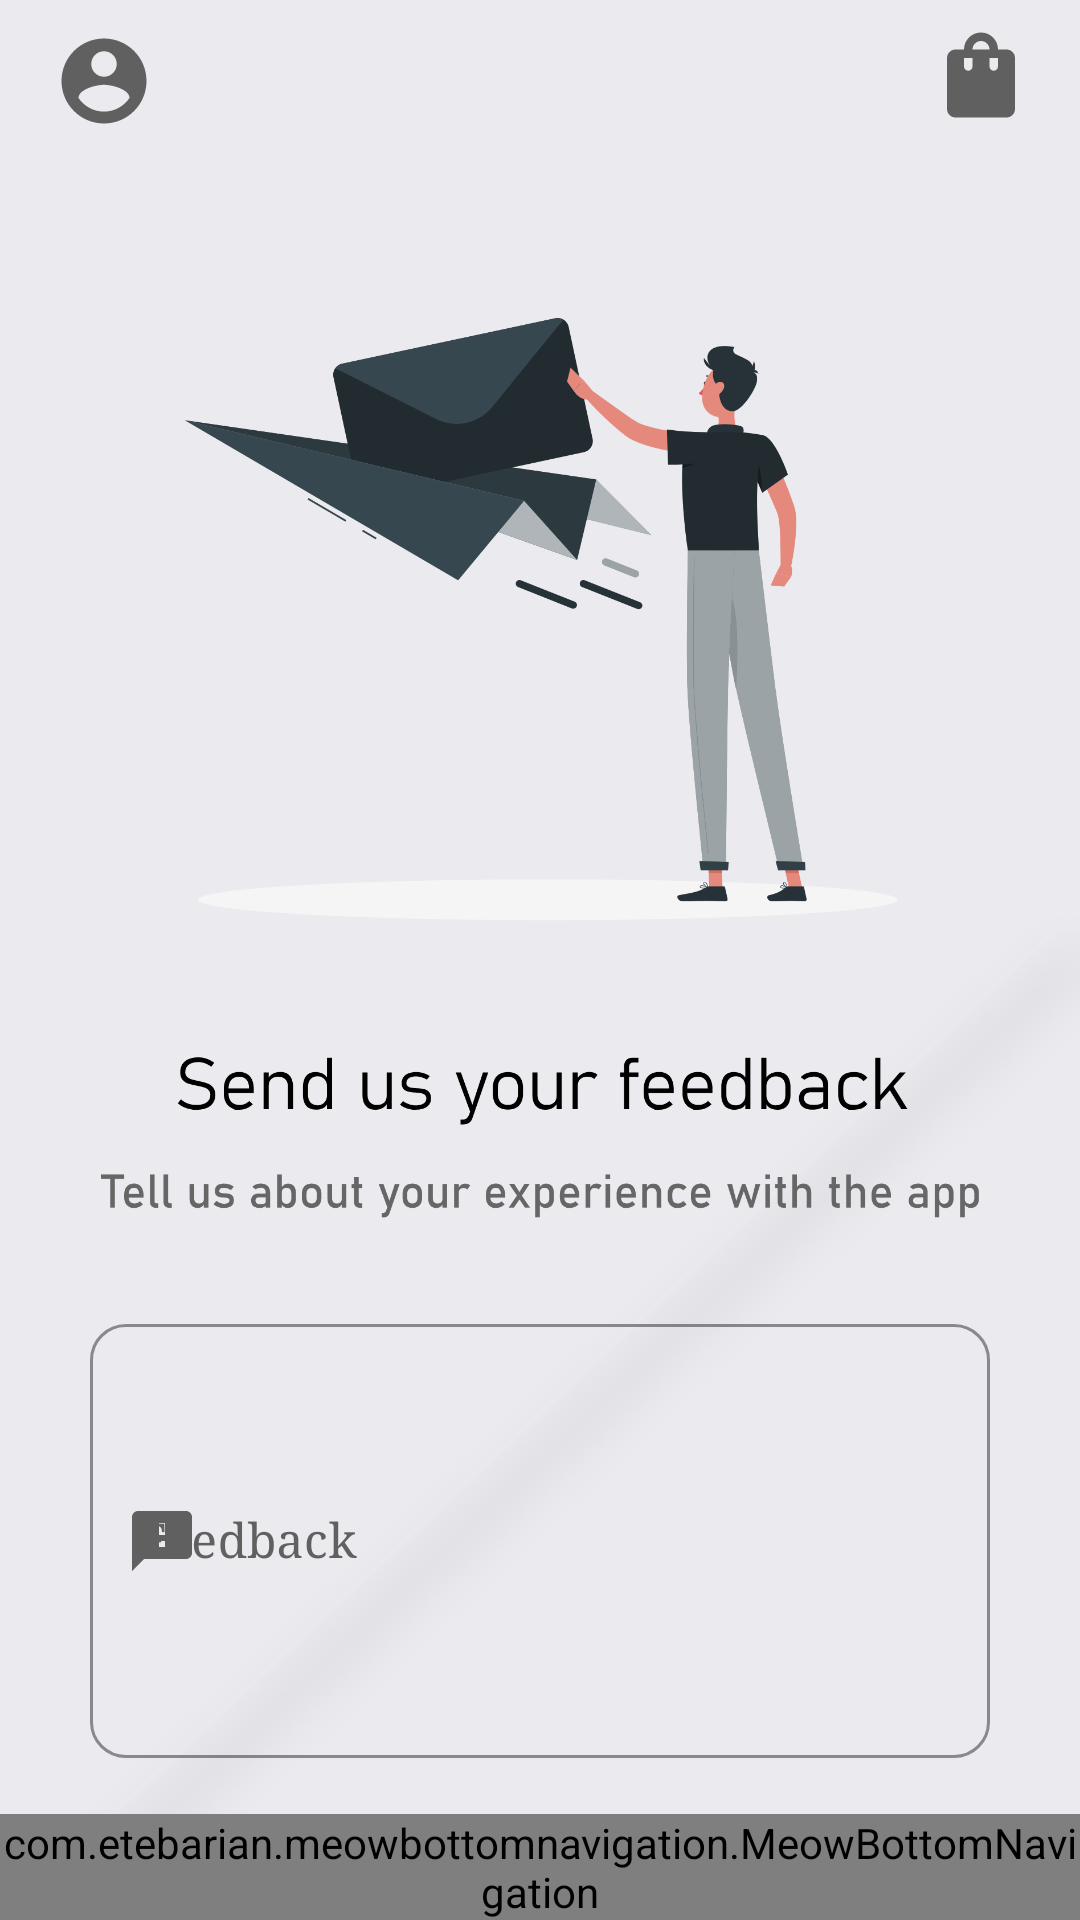

Layout XML and referenced resources for this Android screen:
<!-- AndroidManifest.xml: application theme Theme.ShoppersParadise -->
<!-- res/layout/activity_feedback_page.xml -->
<?xml version="1.0" encoding="utf-8"?>
<RelativeLayout xmlns:android="http://schemas.android.com/apk/res/android"
    xmlns:app="http://schemas.android.com/apk/res-auto"
    xmlns:tools="http://schemas.android.com/tools"
    android:layout_width="match_parent"
    android:layout_height="match_parent"
    android:orientation="vertical"
    android:background="@drawable/background"
    tools:context=".FeedbackPage">

    <LinearLayout
        android:layout_width="match_parent"
        android:layout_height="match_parent"
        android:orientation="vertical">

        <androidx.constraintlayout.widget.ConstraintLayout
            android:id="@+id/action_bar"
            android:layout_width="match_parent"
            android:layout_height="?actionBarSize">

            <ImageView
                android:id="@+id/account_icon"
                android:layout_width="wrap_content"
                android:layout_height="wrap_content"
                android:layout_marginStart="16dp"
                android:layout_marginEnd="250dp"
                android:layout_marginTop="10dp"
                android:background="@drawable/ic_baseline_account"
                app:layout_constraintBottom_toBottomOf="parent"
                app:layout_constraintEnd_toStartOf="@+id/shopping_bag_btn"
                app:layout_constraintHorizontal_bias="0.17"
                app:layout_constraintStart_toStartOf="parent"
                app:layout_constraintTop_toTopOf="parent"
                app:layout_constraintVertical_bias="0.0" />

            <ImageView
                android:id="@+id/shopping_bag_btn"
                android:layout_width="wrap_content"
                android:layout_height="wrap_content"
                android:layout_marginTop="10dp"
                android:layout_marginEnd="16dp"
                android:layout_marginBottom="16dp"
                android:background="@drawable/ic_baseline_shopping_bag"
                app:layout_constraintBottom_toBottomOf="parent"
                app:layout_constraintEnd_toEndOf="parent"
                app:layout_constraintTop_toTopOf="parent" />

        </androidx.constraintlayout.widget.ConstraintLayout>

        <ScrollView
            android:layout_width="match_parent"
            android:layout_height="match_parent"
            android:layout_marginTop="20dp"
            android:scrollbars="none"
            android:layout_marginHorizontal="30dp">

            <LinearLayout
                android:layout_width="match_parent"
                android:layout_height="wrap_content"
                android:orientation="vertical">

                <LinearLayout
                    android:layout_width="match_parent"
                    android:layout_height="300dp"
                    android:layout_marginTop="30dp"
                    android:orientation="horizontal">

                    <ImageView
                        android:layout_width="match_parent"
                        android:layout_height="match_parent"
                        android:src="@drawable/feedback_img"/>

                </LinearLayout>

                <com.google.android.material.textfield.TextInputLayout
                    style="@style/Widget.MaterialComponents.TextInputLayout.OutlinedBox"
                    android:layout_width="match_parent"
                    android:layout_height="150dp"
                    android:hint="Feedback"
                    android:textColorHint="@color/iconPrimary"
                    app:boxCornerRadiusBottomEnd="12dp"
                    app:boxCornerRadiusBottomStart="12dp"
                    app:boxCornerRadiusTopEnd="12dp"
                    app:boxCornerRadiusTopStart="12dp"
                    app:boxStrokeColor="@color/colorPrimary"
                    app:boxStrokeWidthFocused="2dp"
                    app:endIconMode="clear_text"
                    app:endIconTint="@color/iconPrimary"
                    app:hintTextColor="@color/colorPrimary"
                    app:startIconDrawable="@drawable/ic_baseline_feedback"
                    app:startIconTint="@color/iconPrimary"
                    android:layout_marginTop="30dp">

                    <com.google.android.material.textfield.TextInputEditText
                        android:layout_width="match_parent"
                        android:layout_height="match_parent"
                        android:fontFamily="serif"
                        android:textColor="@color/black"
                        android:inputType="text"/>

                </com.google.android.material.textfield.TextInputLayout>

                <Button
                    android:id="@+id/login_btn"
                    android:layout_width="wrap_content"
                    android:layout_height="wrap_content"
                    android:paddingHorizontal="30dp"
                    android:text="Share Feedback"
                    android:textAppearance="@style/TextAppearance.AppCompat.Small"
                    android:textColor="@color/white"
                    android:layout_gravity="center_horizontal"
                    android:textSize="24sp"
                    android:layout_marginTop="30dp"
                    android:layout_marginBottom="150dp"
                    app:backgroundTint="#FF9A7D"
                    app:cornerRadius="20dp"
                    app:elevation="2dp" />

            </LinearLayout>

        </ScrollView>

    </LinearLayout>

    <com.etebarian.meowbottomnavigation.MeowBottomNavigation
        android:id="@+id/bottom_bar"
        android:layout_width="match_parent"
        android:layout_height="wrap_content"
        android:layout_alignParentBottom="true"
        app:mbn_backgroundBottomColor="@color/iconPrimary"
        app:mbn_circleColor="#ffffff"
        app:mbn_defaultIconColor="#ffffff"
        app:mbn_selectedIconColor="@color/colorPrimary"
        app:mbn_shadowColor="@color/iconPrimary"
        app:mbn_countTextColor="@color/white"
        app:mbn_countBackgroundColor="#ff6f00"/>

</RelativeLayout>
<!-- resources referenced by this layout -->
<resources>
  <color name="black">#FF000000</color>
  <color name="colorPrimary">#FFFF9A7D</color>
  <color name="iconPrimary">#616060</color>
  <color name="white">#FFFFFFFF</color>
  <!-- drawable background: png bitmap (drawable, 14113 bytes) -->
  <!-- drawable feedback_img: png bitmap (drawable, 185597 bytes) -->
  <!-- drawable ic_baseline_account (drawable) -->
  <vector android:height="34dp" android:tint="#616060"
      android:viewportHeight="24" android:viewportWidth="24"
      android:width="34dp" xmlns:android="http://schemas.android.com/apk/res/android">
      <path android:fillColor="@color/iconPrimary" android:pathData="M12,2C6.48,2 2,6.48 2,12s4.48,10 10,10 10,-4.48 10,-10S17.52,2 12,2zM12,5c1.66,0 3,1.34 3,3s-1.34,3 -3,3 -3,-1.34 -3,-3 1.34,-3 3,-3zM12,19.2c-2.5,0 -4.71,-1.28 -6,-3.22 0.03,-1.99 4,-3.08 6,-3.08 1.99,0 5.97,1.09 6,3.08 -1.29,1.94 -3.5,3.22 -6,3.22z"/>
  </vector>
  <!-- drawable ic_baseline_feedback (drawable) -->
  <vector android:height="24dp" android:tint="#878787"
      android:viewportHeight="24" android:viewportWidth="24"
      android:width="24dp" xmlns:android="http://schemas.android.com/apk/res/android">
      <path android:fillColor="@android:color/white" android:pathData="M20,2L4,2c-1.1,0 -1.99,0.9 -1.99,2L2,22l4,-4h14c1.1,0 2,-0.9 2,-2L22,4c0,-1.1 -0.9,-2 -2,-2zM13,14h-2v-2h2v2zM13,10h-2L11,6h2v4z"/>
  </vector>
  <!-- drawable ic_baseline_shopping_bag (drawable) -->
  <vector android:height="34dp" android:tint="#616060"
      android:viewportHeight="24" android:viewportWidth="24"
      android:width="34dp" xmlns:android="http://schemas.android.com/apk/res/android">
      <path android:fillColor="@color/iconPrimary" android:pathData="M18,6h-2c0,-2.21 -1.79,-4 -4,-4S8,3.79 8,6H6C4.9,6 4,6.9 4,8v12c0,1.1 0.9,2 2,2h12c1.1,0 2,-0.9 2,-2V8C20,6.9 19.1,6 18,6zM10,10c0,0.55 -0.45,1 -1,1s-1,-0.45 -1,-1V8h2V10zM12,4c1.1,0 2,0.9 2,2h-4C10,4.9 10.9,4 12,4zM16,10c0,0.55 -0.45,1 -1,1s-1,-0.45 -1,-1V8h2V10z"/>
  </vector>
  <style name="Theme.ShoppersParadise" parent="Theme.MaterialComponents.Light.NoActionBar">
          
          <item name="colorPrimary">@color/iconPrimary</item>
          <item name="colorPrimaryVariant">@color/iconPrimary</item>
          <item name="colorOnPrimary">@color/white</item>
          
          <item name="colorSecondary">@color/teal_200</item>
          <item name="colorSecondaryVariant">@color/teal_700</item>
          <item name="colorOnSecondary">@color/black</item>
          
          <item name="android:statusBarColor" tools:targetApi="l">@color/iconPrimary</item>
          
      </style>
  <color name="teal_200">#FF03DAC5</color>
  <color name="teal_700">#FF018786</color>
</resources>
